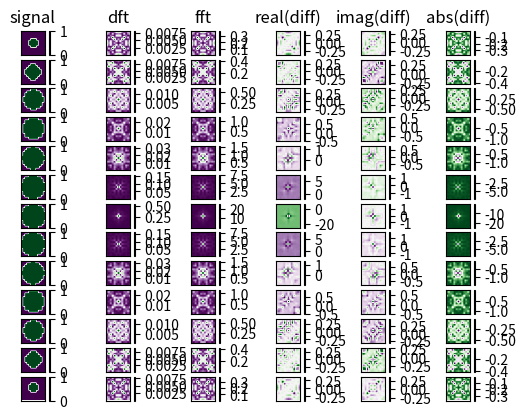
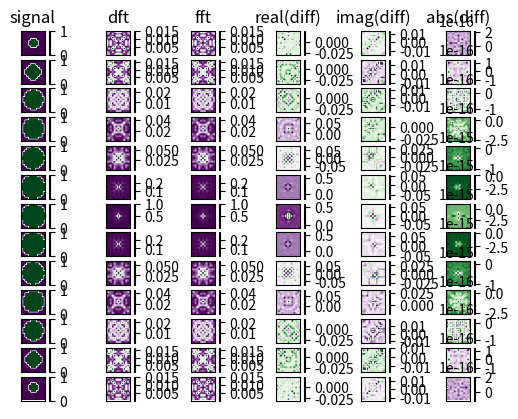

Reproduce these figures in Python, in order.
import numpy as np
import scipy as sp
import matplotlib
import matplotlib.pyplot as plt
from matplotlib import cm

def func2(x):
    return np.round(np.random.random())

def func(x,y,z,r):
    l = np.linalg.norm(np.array([x,y,z]))
    if(l < r):
        return 1.0
    else:
        return 0.0


def normalize_signal_1d(signal):
    nsignal = np.zeros(signal.shape[0], dtype=complex)
    s0 = signal.max()
    for i in range(signal.shape[0]):
        nsignal[i] = signal[i]/s0
    return nsignal

def normalize_signal_2d(signal):
    nsignal = np.zeros([signal.shape[0], signal.shape[1]], dtype=complex)
    s0 = signal.max()
    for i in range(signal.shape[0]):
        for j in range(signal.shape[1]):
            nsignal[i,j] = signal[i,j]/s0
    return nsignal

def normalize_signal_3d(signal):
    nsignal = np.zeros([signal.shape[0], signal.shape[1], signal.shape[2]], dtype=complex)
    s0 = signal.max()

    for k in range(signal.shape[2]):
        for i in range(signal.shape[0]):
            for j in range(signal.shape[1]):
                nsignal[i,j,k] = signal[i,j,k]/s0
    return nsignal

def plot_fft_1d_results(vecX, signal, vecK, dft, fft):       
    points = vecX.shape[0]
    
    fig, axs = plt.subplots(6, 1)
    axs[0].plot(vecX, signal,'o')
    axs[1].plot(vecK, np.real(dft),'-')
    axs[1].plot(vecK, np.imag(dft),'--')
    axs[2].plot(vecK, np.real(fft),'-')
    axs[2].plot(vecK, np.imag(fft),'--')
    axs[3].plot(vecK, np.abs(dft),'-')
    axs[4].plot(vecK, np.abs(fft),'-')
    axs[5].plot(vecK, np.abs(dft),'-')
    axs[5].plot(vecK, np.abs(fft),'--')
    plt.show()
    return

def plot_fft_2d_results(signal, dft, fft):  
    diff_abs = np.abs(dft)-np.abs(fft)
    diff_real = np.real(dft)-np.real(fft)
    diff_imag = np.imag(dft)-np.imag(fft)
    cmap = cm.PRGn
    cmap=cm.get_cmap(cmap)

    points = signal.shape[0]
    fig, axs = plt.subplots(3, 2)
    im00 = axs[0,0].imshow(np.abs(signal), cmap=cmap)
    im10 = axs[1,0].imshow(np.abs(dft), cmap=cmap)
    im20 = axs[2,0].imshow(np.abs(fft), cmap=cmap)
    im01 = axs[0,1].imshow(diff_real, cmap=cmap)
    im11 = axs[1,1].imshow(diff_imag, cmap=cmap)
    im21 = axs[2,1].imshow(diff_abs, cmap=cmap)
    
    axs[0,0].set_title("signal")
    axs[1,0].set_title("dft")
    axs[2,0].set_title("fft")
    axs[0,1].set_title("real(diff)")
    axs[1,1].set_title("imag(diff)")
    axs[2,1].set_title("abs(diff)")
    

    fig.colorbar(im00, ax=axs[0,0])
    fig.colorbar(im10, ax=axs[1,0])
    fig.colorbar(im20, ax=axs[2,0])
    fig.colorbar(im01, ax=axs[0,1])
    fig.colorbar(im11, ax=axs[1,1])
    fig.colorbar(im21, ax=axs[2,1])
    fig.tight_layout()
    plt.show()
    return

def plot_fft_3d_results(signal, dft, fft, nimgs=1):  
    diff_abs = np.abs(dft)-np.abs(fft)
    diff_real = np.real(dft)-np.real(fft)
    diff_imag = np.imag(dft)-np.imag(fft)
    cmap = cm.PRGn
    cmap=cm.get_cmap(cmap)

    points = signal.shape[0]
    fig, axs = plt.subplots(nimgs, 6)
    img_list = []
    for im in range(nimgs):
        im00 = axs[im,0].imshow(np.abs(signal[im]), cmap=cmap)
        im10 = axs[im,1].imshow(np.abs(dft[im]), cmap=cmap)
        im20 = axs[im,2].imshow(np.abs(fft[im]), cmap=cmap)
        im01 = axs[im,3].imshow(diff_real[im], cmap=cmap)
        im11 = axs[im,4].imshow(diff_imag[im], cmap=cmap)
        im21 = axs[im,5].imshow(diff_abs[im], cmap=cmap)             

        fig.colorbar(im00, ax=axs[im,0])
        fig.colorbar(im10, ax=axs[im,1])
        fig.colorbar(im20, ax=axs[im,2])
        fig.colorbar(im01, ax=axs[im,3])
        fig.colorbar(im11, ax=axs[im,4])
        fig.colorbar(im21, ax=axs[im,5])
    
    axs[0,0].set_title("signal")
    axs[0,1].set_title("dft")
    axs[0,2].set_title("fft")
    axs[0,3].set_title("real(diff)")
    axs[0,4].set_title("imag(diff)")
    axs[0,5].set_title("abs(diff)")
    
    for im in range(nimgs):
        for col in range(6):
            axs[im,col].grid(False)

            # Hide axes ticks
            axs[im,col].set_xticks([])
            axs[im,col].set_yticks([])
    
    # fig.tight_layout()
    plt.show()
    return

def apply_dft_1d(signal, vecx, veck, length, points):
    kspec = np.zeros(points, dtype=complex)
    dX = length / (points)
    for i in range(points):
        gsum = 0.0
        for rx in range(points):
            gsum += dX * signal[rx] * np.exp((-1.0j) * veck[i] * vecx[rx])        
        kspec[i] = (1.0 / points) * gsum
    
    return kspec

def apply_dft_2d(signal, vecx, vecy, veckx, vecky, area, points):
    kspec = np.zeros([points, points], dtype=complex)
    dA = area / (points**2)
    for i in range(points):
        for j in range(points):   
            gsum = 0.0
            for ry in range(points):
                for rx in range(points):
                    gsum += dA * signal[ry,rx] * np.exp((-1.0j) * (veckx[j] * vecx[rx] + vecky[i] * vecy[ry]))        
            kspec[i,j] = (1.0 / area) * gsum
    
    return kspec

def apply_dft_3d(signal, vecx, vecy, vecz, veckx, vecky, veckz, volume, points):
    kspec = np.zeros([points, points, points], dtype=complex)
    dV = volume / (points**3)
    elems = points**3
    count = 0
    for k in range(points):
        for i in range(points):
            for j in range(points):   
                count += 1
                print(":: {} fourier coefficient out of {}.".format(count, elems))

                gsum = 0.0
                for rz in range(points):
                    for ry in range(points):
                        for rx in range(points):
                            gsum += dV * signal[ry,rx,rz] * np.exp((-1.0j) * (veckx[j] * vecx[rx] + vecky[i] * vecy[ry] + veckz[k] * vecz[rz]))        
                kspec[i,j, k] = (1.0 / volume) * gsum
        
    return kspec

def apply_fft_1d(signal):
    kspec = np.fft.fft(signal, norm='ortho')
    kspec = np.fft.fftshift(kspec)
    return kspec

def apply_fft_2d(signal):
    kspec = np.fft.fft2(signal, norm='ortho')
    kspec = np.fft.fftshift(kspec)
    return kspec

def apply_fft_3d(signal):
    kspec = np.fft.fftn(signal, norm='ortho')
    kspec = np.fft.fftshift(kspec)
    return kspec

def test_fft1D():
    N = 256
    a = 1.0
    size = 2*N + 1 
    signal = np.zeros(size)

    Xfreq = 0.5*a / float(N)
    # [x, y, z] = np.meshgrid(rfreq * Nrange, rfreq * Nrange, rfreq * Nrange) 
    vecX = np.linspace(-0.5*a, 0.5*a, 2*size + 1)[1:2*size:2]


    Kfreq = 2*np.pi/a
    [vecK] = np.meshgrid(Kfreq*np.arange(-N, N+1))

    # for i in range(size):
    #     signal[i] = func(vecX[i])

    for i in range(size//4):
        signal[size//2-i] = 1.0
        signal[size//2+i] = 1.0
        

    dft_kspec = apply_dft_1d(signal, vecX, vecK, a, size)
    fft_kspec = apply_fft_1d(signal)
    plot_fft_1d_results(vecX, signal, vecK, dft_kspec, fft_kspec)

    norm_fft_kspec = normalize_signal(fft_kspec)
    norm_dft_kspec = normalize_signal(dft_kspec)
    plot_fft_1d_results(vecX, signal, vecK, norm_dft_kspec, norm_fft_kspec)
    return

def test_fft2D():
    N = 16
    a = 1.0
    area = a**2
    size = 2*N + 1 
    signal =  np.zeros([size, size])

    Xfreq = 0.5*a / float(N)
    # [x, y, z] = np.meshgrid(rfreq * Nrange, rfreq * Nrange, rfreq * Nrange) 
    vecX = np.linspace(-0.5*a, 0.5*a, 2*size + 1)[1:2*size:2]
    vecY = np.linspace(-0.5*a, 0.5*a, 2*size + 1)[1:2*size:2]


    Kfreq = 2*np.pi/a
    [vecKX] = np.meshgrid(Kfreq*np.arange(-N, N+1))
    [vecKY] = np.meshgrid(Kfreq*np.arange(-N, N+1))

    for i in range(size):
        for j in range(size):
            signal[i,j] = func(vecX[i])

    for i in range(size//4):
        for j in range(size//4):
            signal[size//2-i, size//2-j] = 1.0
            signal[size//2+i, size//2-j] = 1.0
        

    dft_kspec = apply_dft_2d(signal, vecX, vecY, vecKX, vecKY, area, size)
    fft_kspec = apply_fft_2d(signal)
    plot_fft_2d_results(signal, dft_kspec, fft_kspec)

    norm_fft_kspec = normalize_signal_2d(fft_kspec)
    norm_dft_kspec = normalize_signal_2d(dft_kspec)
    plot_fft_2d_results(signal, norm_dft_kspec, norm_fft_kspec)
    return

N = 6
a = 1.0
volume = a**3
size = 2*N + 1 
signal =  np.zeros([size, size, size])

Xfreq = 0.5*a / float(N)
# [x, y, z] = np.meshgrid(rfreq * Nrange, rfreq * Nrange, rfreq * Nrange) 
vecX = np.linspace(-0.5*a, 0.5*a, 2*size + 1)[1:2*size:2]
vecY = np.linspace(-0.5*a, 0.5*a, 2*size + 1)[1:2*size:2]
vecZ = np.linspace(-0.5*a, 0.5*a, 2*size + 1)[1:2*size:2]


Kfreq = 2*np.pi/a
[vecKX] = np.meshgrid(Kfreq*np.arange(-N, N+1))
[vecKY] = np.meshgrid(Kfreq*np.arange(-N, N+1))
[vecKZ] = np.meshgrid(Kfreq*np.arange(-N, N+1))

for k in range(size):
    for i in range(size):
        for j in range(size):
            signal[i,j, k] = func(vecX[j], vecY[i], vecZ[k], a/2)

for k in range(size//4):
    for i in range(size//4):
        for j in range(size//4):
            signal[size//2-i, size//2-j, size//2-k] = 1.0
            signal[size//2+i, size//2-j, size//2+k] = 1.0
    

dft_kspec = apply_dft_3d(signal, vecX, vecY, vecZ, vecKX, vecKY, vecKZ, volume, size)
fft_kspec = apply_fft_3d(signal)
plot_fft_3d_results(signal, dft_kspec, fft_kspec, size)

norm_fft_kspec = normalize_signal_3d(fft_kspec)
norm_dft_kspec = normalize_signal_3d(dft_kspec)
plot_fft_3d_results(signal, norm_dft_kspec, norm_fft_kspec, size)